Image classification data set "dataset" (gabrieldgf4/insect-leaf-predation-dataset on GitHub). Class labels (5): caterpillar, gastropod, grasshopper, green cow, healthy leaf.

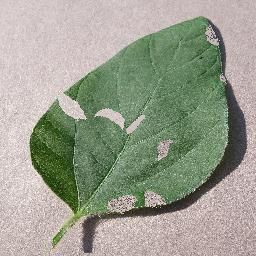
Label: green cow

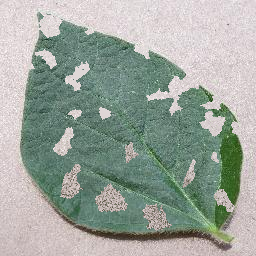
Label: gastropod

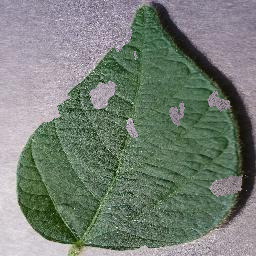
Label: grasshopper

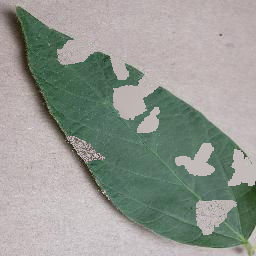
Label: caterpillar

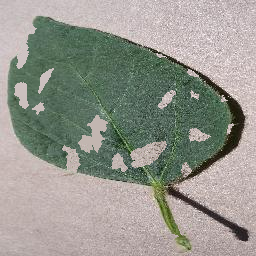
Label: gastropod

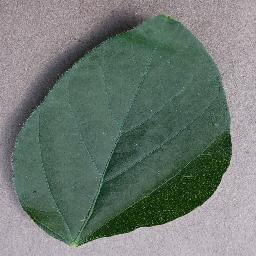
Label: healthy leaf
